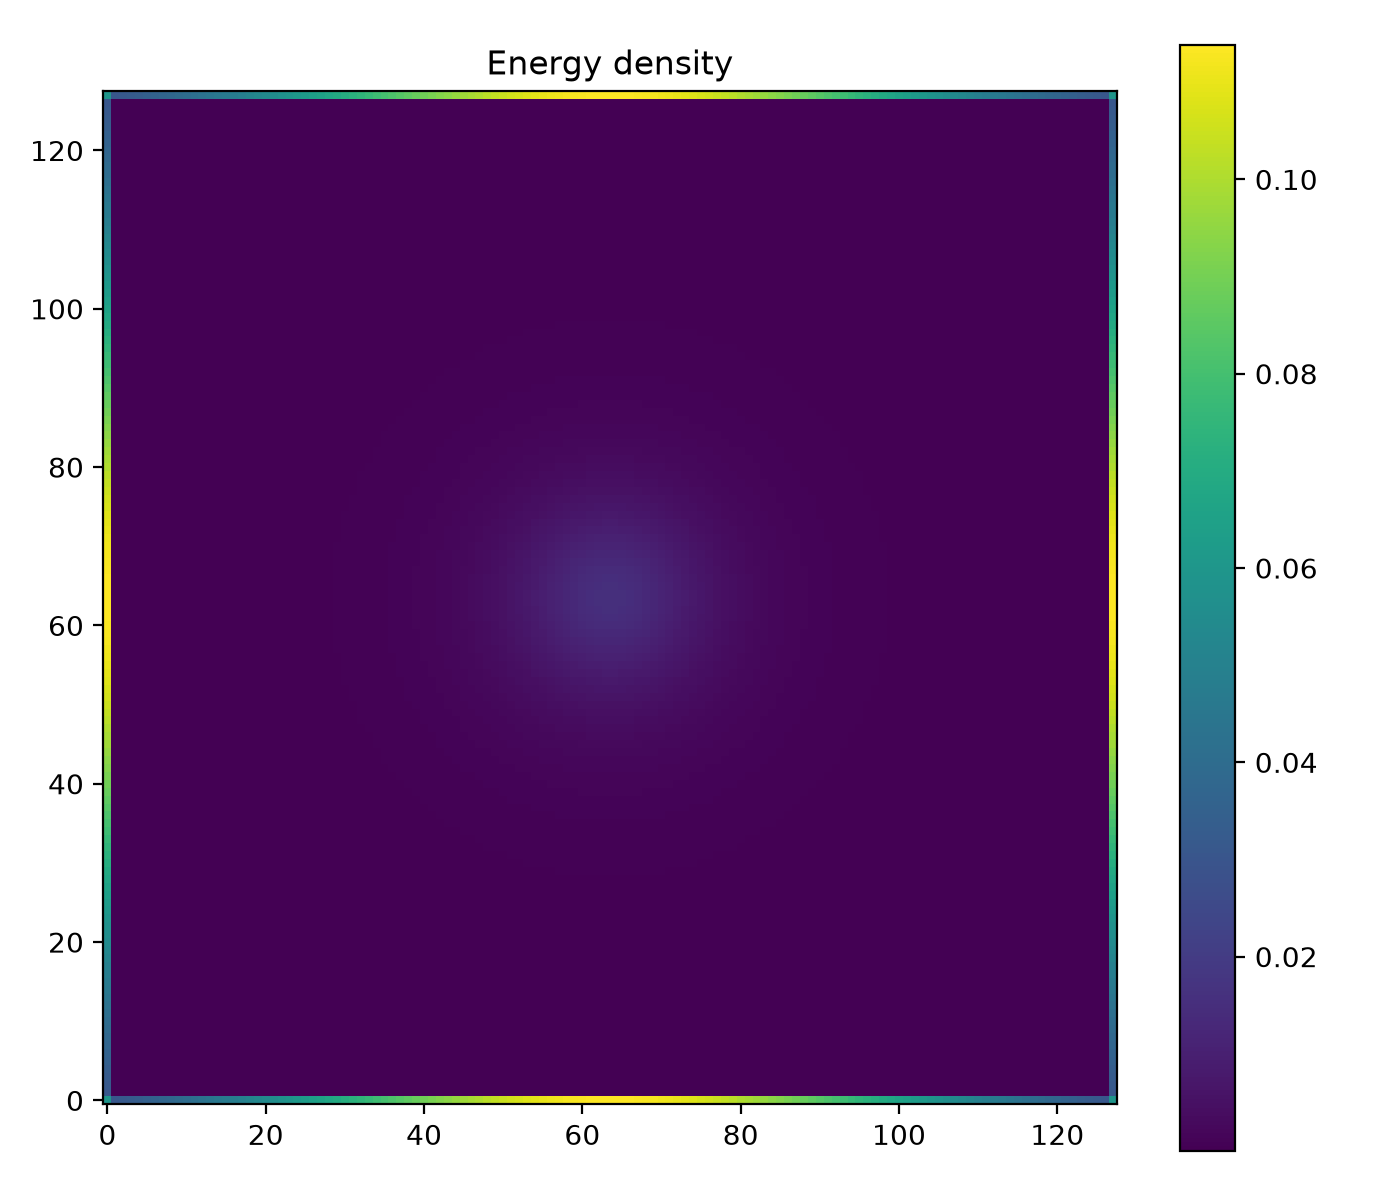

The file beside this chart, header and first rows:
i, j, x, y, energy_density
0, 0, 0, 0, 0.05961
1, 0, 1, 0, 0.03074
2, 0, 2, 0, 0.0317
3, 0, 3, 0, 0.03269
4, 0, 4, 0, 0.03371
5, 0, 5, 0, 0.03476
6, 0, 6, 0, 0.03584
7, 0, 7, 0, 0.03695
8, 0, 8, 0, 0.03809
9, 0, 9, 0, 0.03926
10, 0, 10, 0, 0.04047
11, 0, 11, 0, 0.04171
12, 0, 12, 0, 0.04298
13, 0, 13, 0, 0.04428
14, 0, 14, 0, 0.04562
15, 0, 15, 0, 0.04699
16, 0, 16, 0, 0.04839
17, 0, 17, 0, 0.04982
18, 0, 18, 0, 0.05129
19, 0, 19, 0, 0.05279
20, 0, 20, 0, 0.05432
21, 0, 21, 0, 0.05588
22, 0, 22, 0, 0.05747
23, 0, 23, 0, 0.05909
24, 0, 24, 0, 0.06073
25, 0, 25, 0, 0.06241
26, 0, 26, 0, 0.0641
27, 0, 27, 0, 0.06582
28, 0, 28, 0, 0.06756
29, 0, 29, 0, 0.06932
30, 0, 30, 0, 0.07109
31, 0, 31, 0, 0.07288
32, 0, 32, 0, 0.07468
33, 0, 33, 0, 0.07649
34, 0, 34, 0, 0.0783
35, 0, 35, 0, 0.08011
36, 0, 36, 0, 0.08192
37, 0, 37, 0, 0.08373
38, 0, 38, 0, 0.08552
39, 0, 39, 0, 0.08731
40, 0, 40, 0, 0.08907
41, 0, 41, 0, 0.09081
42, 0, 42, 0, 0.09252
43, 0, 43, 0, 0.0942
44, 0, 44, 0, 0.09585
45, 0, 45, 0, 0.09745
46, 0, 46, 0, 0.09901
47, 0, 47, 0, 0.1005
48, 0, 48, 0, 0.102
49, 0, 49, 0, 0.1033
50, 0, 50, 0, 0.1047
51, 0, 51, 0, 0.1059
52, 0, 52, 0, 0.1071
53, 0, 53, 0, 0.1082
54, 0, 54, 0, 0.1092
55, 0, 55, 0, 0.1101
56, 0, 56, 0, 0.1109
57, 0, 57, 0, 0.1116
58, 0, 58, 0, 0.1123
59, 0, 59, 0, 0.1128
... 16,324 more rows
